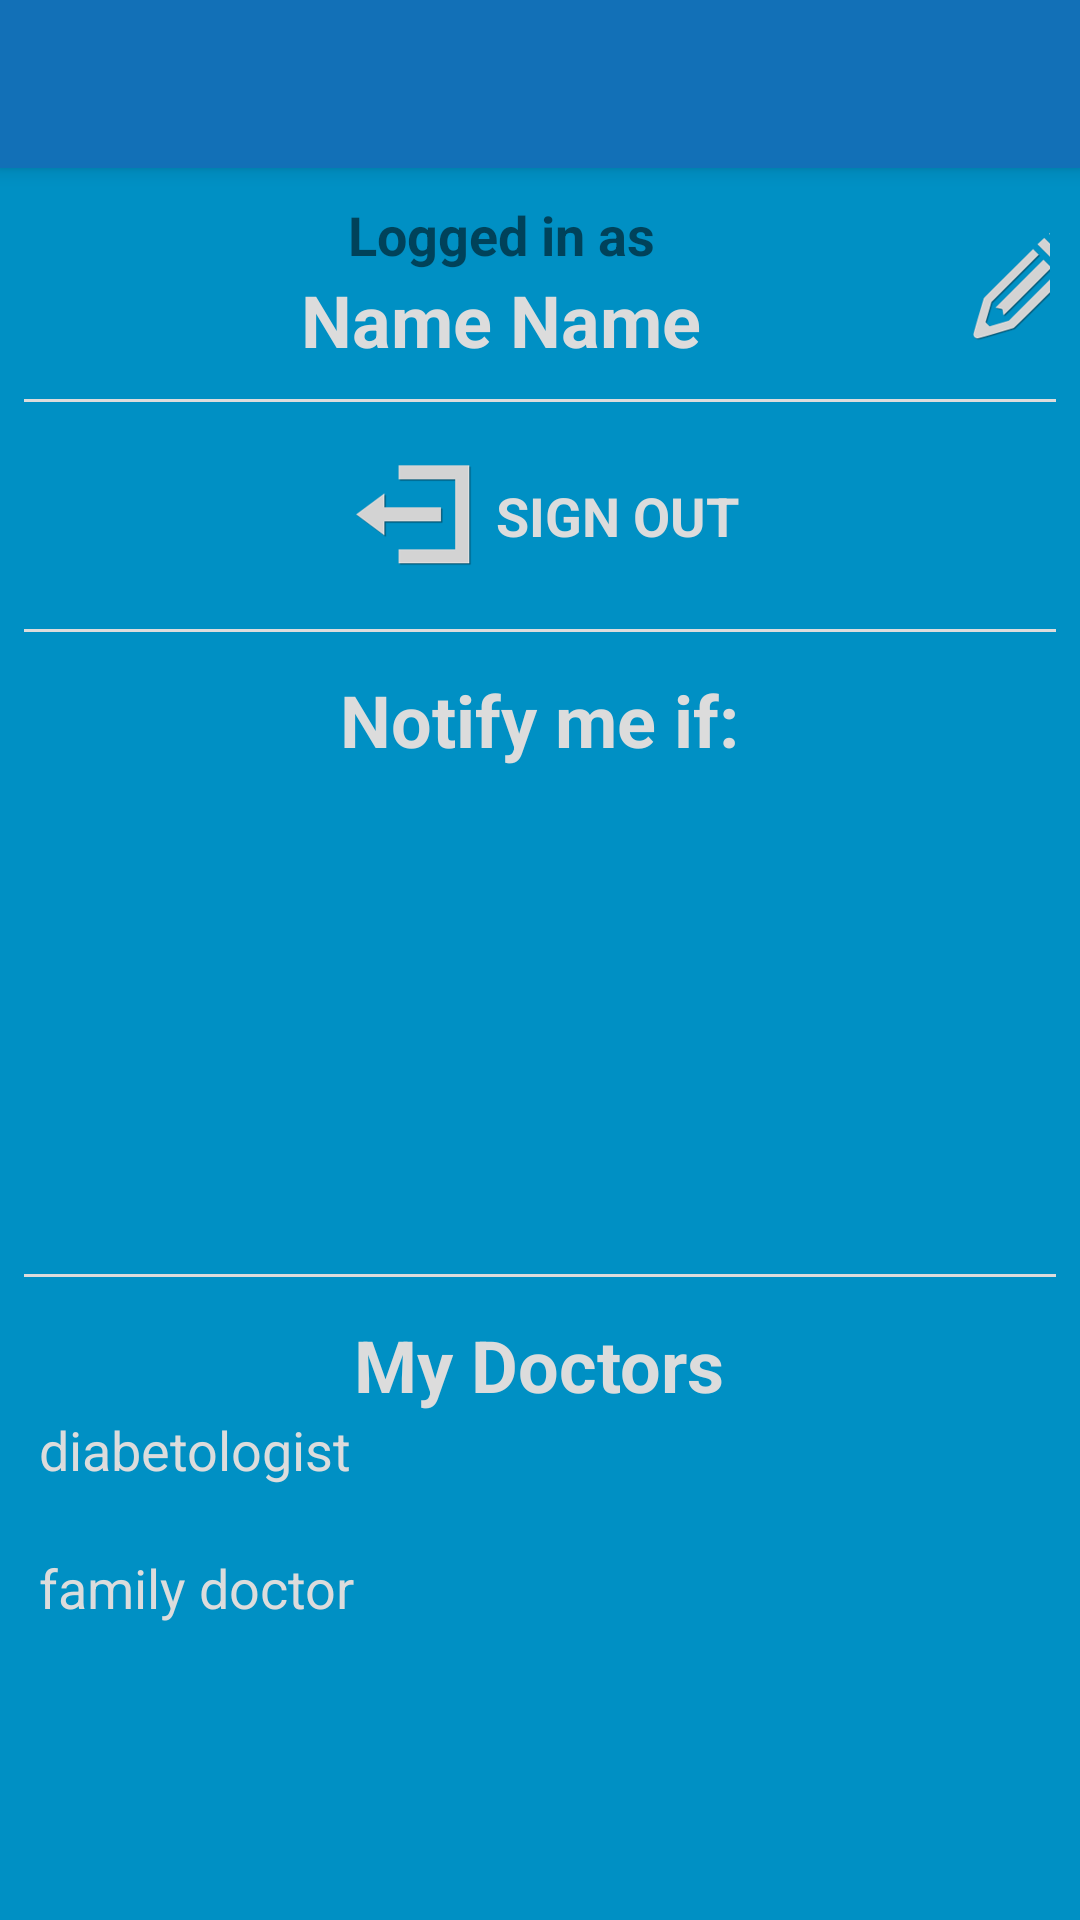

The Android layout XML behind this screen, and the referenced resources:
<!-- AndroidManifest.xml: application theme AppTheme -->
<!-- res/layout/activity_user.xml -->
<?xml version="1.0" encoding="utf-8"?>
<RelativeLayout xmlns:android="http://schemas.android.com/apk/res/android"
    xmlns:app="http://schemas.android.com/apk/res-auto"
    xmlns:tools="http://schemas.android.com/tools"
    android:id="@+id/activity_user"
    android:layout_width="match_parent"
    android:layout_height="match_parent"
    tools:context="eu.credential.app.patient.ui.user_details.UserActivity">

    <LinearLayout
        android:layout_width="match_parent"
        android:layout_height="match_parent"
        android:orientation="vertical">

        <android.support.v7.widget.Toolbar
            android:id="@+id/toolbar_user_details"
            android:layout_width="match_parent"
            android:layout_height="?android:attr/actionBarSize"
            android:background="?android:attr/colorPrimary"
            android:elevation="4dp"
            android:theme="@style/ThemeOverlay.AppCompat.ActionBar"
            app:popupTheme="@style/ThemeOverlay.AppCompat.Light" />

        <LinearLayout
            android:layout_width="match_parent"
            android:layout_height="wrap_content"
            android:layout_margin="10dp"
            android:layout_weight="0.1"
            android:orientation="horizontal">

            <ImageView
                android:layout_width="wrap_content"
                android:layout_height="wrap_content"
                android:layout_weight="1"
                android:contentDescription="@string/user_logo"
                android:scaleType="fitCenter"
                app:srcCompat="@mipmap/user" />

            <LinearLayout
                android:layout_width="match_parent"
                android:layout_height="match_parent"
                android:layout_weight="2"
                android:gravity="center"
                android:orientation="vertical">

                <TextView
                    android:layout_width="wrap_content"
                    android:layout_height="wrap_content"
                    android:text="@string/logged_as"
                    android:textSize="18sp"
                    android:textStyle="bold" />

                <LinearLayout
                    android:layout_width="wrap_content"
                    android:layout_height="wrap_content"
                    android:gravity="center"
                    android:orientation="horizontal">

                    <TextView
                        android:id="@+id/textView_user_name"
                        android:layout_width="wrap_content"
                        android:layout_height="wrap_content"
                        android:text="@string/name"
                        android:textColor="@color/colorPrimary"
                        android:textSize="24sp"
                        android:textStyle="bold" />

                    <TextView
                        android:id="@+id/textView_user_surname"
                        android:layout_width="wrap_content"
                        android:layout_height="wrap_content"
                        android:layout_marginStart="6dp"
                        android:text="@string/name"
                        android:textColor="@color/colorPrimary"
                        android:textSize="24sp"
                        android:textStyle="bold" />
                </LinearLayout>

                <TextView
                    android:id="@+id/textView_user_email"
                    android:layout_width="wrap_content"
                    android:layout_height="wrap_content"
                    android:gravity="center"
                    android:text="@string/prompt_email"
                    android:textSize="16sp"
                    android:textStyle="bold" />

                <TextView
                    android:id="@+id/textView_user_city"
                    android:layout_width="wrap_content"
                    android:layout_height="wrap_content"
                    android:gravity="center"
                    android:text="@string/city"
                    android:textColor="@color/colorPrimary"
                    android:textSize="18sp" />

            </LinearLayout>

            <ImageButton
                android:id="@+id/button_change_details"
                android:layout_width="wrap_content"
                android:layout_height="wrap_content"
                android:layout_gravity="center"
                android:background="@drawable/edit_button"
                android:contentDescription="@string/edit_user_button" />
        </LinearLayout>

        <View
            android:layout_width="match_parent"
            android:layout_height="1dp"
            android:layout_marginLeft="8dp"
            android:layout_marginRight="8dp"
            android:background="@color/colorPrimary" />

        <LinearLayout
            android:layout_width="match_parent"
            android:layout_height="wrap_content"
            android:layout_weight="0.2"
            android:gravity="center"
            android:orientation="horizontal">

            <ImageButton
                android:id="@+id/button_logout"
                android:layout_width="wrap_content"
                android:layout_height="wrap_content"
                android:layout_gravity="center"
                android:layout_marginLeft="5dp"
                android:layout_marginRight="8dp"
                android:background="@drawable/logout_button"
                android:contentDescription="@string/logout_button" />

            <TextView
                android:layout_width="wrap_content"
                android:layout_height="wrap_content"
                android:layout_gravity="center"
                android:text="@string/sign_out"
                android:textColor="@color/colorPrimary"
                android:textSize="18sp"
                android:textStyle="bold" />
        </LinearLayout>

        <View
            android:layout_width="match_parent"
            android:layout_height="1dp"
            android:layout_marginLeft="8dp"
            android:layout_marginRight="8dp"
            android:background="@color/colorPrimary" />

        <LinearLayout
            android:layout_width="match_parent"
            android:layout_height="wrap_content"
            android:layout_margin="10dp"
            android:layout_weight="1"
            android:orientation="horizontal">

            <ImageView
                android:layout_width="wrap_content"
                android:layout_height="wrap_content"
                android:layout_gravity="top"
                android:layout_weight="1"
                android:contentDescription="@string/email_logo"
                android:scaleType="fitCenter"
                app:srcCompat="@mipmap/notification" />

            <LinearLayout
                android:layout_width="match_parent"
                android:layout_height="match_parent"
                android:layout_margin="3dp"
                android:layout_weight="2"
                android:gravity="top"
                android:orientation="vertical">

                <TextView
                    android:layout_width="wrap_content"
                    android:layout_height="wrap_content"
                    android:layout_gravity="center"
                    android:text="@string/notification_subscribed"
                    android:textColor="@color/colorPrimary"
                    android:textSize="24sp"
                    android:textStyle="bold" />


                <TextView
                    android:id="@+id/notification_one_text"
                    android:layout_width="wrap_content"
                    android:layout_height="wrap_content"
                    android:layout_margin="5dp"
                    android:textSize="16sp" />

                <TextView
                    android:id="@+id/notification_two_text"
                    android:layout_width="wrap_content"
                    android:layout_height="wrap_content"
                    android:layout_margin="5dp"
                    android:textSize="16sp" />
            </LinearLayout>
        </LinearLayout>

        <View
            android:layout_width="match_parent"
            android:layout_height="1dp"
            android:layout_marginLeft="8dp"
            android:layout_marginRight="8dp"
            android:background="@color/colorPrimary" />

        <LinearLayout
            android:layout_width="match_parent"
            android:layout_height="wrap_content"
            android:layout_margin="10dp"
            android:layout_weight="1"
            android:orientation="horizontal">

            <ImageView
                android:layout_width="wrap_content"
                android:layout_height="wrap_content"
                android:layout_gravity="top"
                android:layout_weight="1"
                android:contentDescription="@string/doctor_logo"
                android:scaleType="fitCenter"
                app:srcCompat="@mipmap/doctor" />

            <LinearLayout
                android:layout_width="match_parent"
                android:layout_height="match_parent"
                android:layout_margin="3dp"
                android:layout_weight="2"
                android:gravity="top"
                android:orientation="vertical">

                <TextView
                    android:layout_width="wrap_content"
                    android:layout_height="wrap_content"
                    android:layout_gravity="center"
                    android:text="@string/my_doctors"
                    android:textColor="@color/colorPrimary"
                    android:textSize="24sp"
                    android:textStyle="bold" />
                <TextView
                    android:layout_width="wrap_content"
                    android:layout_height="wrap_content"
                    android:layout_gravity="start"
                    android:text="@string/diabetologist"
                    android:textColor="@color/colorPrimary"
                    android:textSize="18sp" />

                <TextView
                    android:id="@+id/diabelogist"
                    android:layout_width="wrap_content"
                    android:layout_height="wrap_content"
                    android:gravity="center"
                    android:textSize="16sp"
                    android:textStyle="bold" />

                <TextView
                    android:layout_width="wrap_content"
                    android:layout_height="wrap_content"
                    android:layout_gravity="start"
                    android:text="@string/family_doctor"
                    android:textColor="@color/colorPrimary"
                    android:textSize="18sp" />

                <TextView
                    android:id="@+id/family_doctor"
                    android:layout_width="wrap_content"
                    android:layout_height="wrap_content"
                    android:gravity="center"
                    android:textSize="16sp"
                    android:textStyle="bold" />

            </LinearLayout>
        </LinearLayout>
    </LinearLayout>
</RelativeLayout>
<!-- resources referenced by this layout -->
<resources>
  <color name="colorPrimary">#dcdcdc</color>
  <!-- drawable edit_button (drawable) -->
  <?xml version="1.0" encoding="utf-8"?>
  <selector xmlns:android="http://schemas.android.com/apk/res/android">
      <item
          android:state_enabled="false"
          android:drawable="@mipmap/edit_inaktiv" />
      <item
          android:state_pressed="true"
          android:state_enabled="true"
          android:drawable="@mipmap/edit_aktiv" />
      <item
          android:state_focused="true"
          android:state_enabled="true"
          android:drawable="@mipmap/edit_aktiv" />
      <item
          android:state_enabled="true"
          android:drawable="@mipmap/edit_inaktiv" />
  </selector>
  <!-- drawable logout_button (drawable) -->
  <?xml version="1.0" encoding="utf-8"?>
  <selector xmlns:android="http://schemas.android.com/apk/res/android">
      <item
          android:state_enabled="false"
          android:drawable="@mipmap/logout_small_inactiv" />
      <item
          android:state_pressed="true"
          android:state_enabled="true"
          android:drawable="@mipmap/logout_small_activ" />
      <item
          android:state_focused="true"
          android:state_enabled="true"
          android:drawable="@mipmap/logout_small_activ" />
      <item
          android:state_enabled="true"
          android:drawable="@mipmap/logout_small_inactiv" />
  </selector>
  <!-- mipmap doctor: png bitmap (mipmap-hdpi, 11194 bytes) -->
  <!-- mipmap notification: png bitmap (mipmap-hdpi, 11705 bytes) -->
  <!-- mipmap user: png bitmap (drawable, 4558 bytes) -->
  <string name="city">City</string>
  <string name="diabetologist">diabetologist</string>
  <string name="doctor_logo">Doctor logo</string>
  <string name="edit_user_button">Edit user details button</string>
  <string name="email_logo">E-mail logo</string>
  <string name="family_doctor">family doctor</string>
  <string name="logged_as">Logged in as</string>
  <string name="logout_button">Logout button</string>
  <string name="my_doctors">My Doctors</string>
  <string name="name">Name</string>
  <string name="notification_subscribed">Notify me if:</string>
  <string name="prompt_email">Email</string>
  <string name="sign_out">SIGN OUT</string>
  <string name="user_logo">User logo</string>
  <style name="AppTheme" parent="Theme.AppCompat.Light.NoActionBar">
          
          <item name="colorPrimary">@color/colorAccent</item>
          <item name="android:colorBackground">@color/colorBackground</item>
          <item name="colorPrimaryDark">@color/colorPrimaryDark</item>
          <item name="colorAccent">@color/colorAccent</item>
      </style>
  <color name="colorAccent">#1270b7</color>
  <color name="colorBackground">#0090c4</color>
  <color name="colorPrimaryDark">#007dab</color>
</resources>
